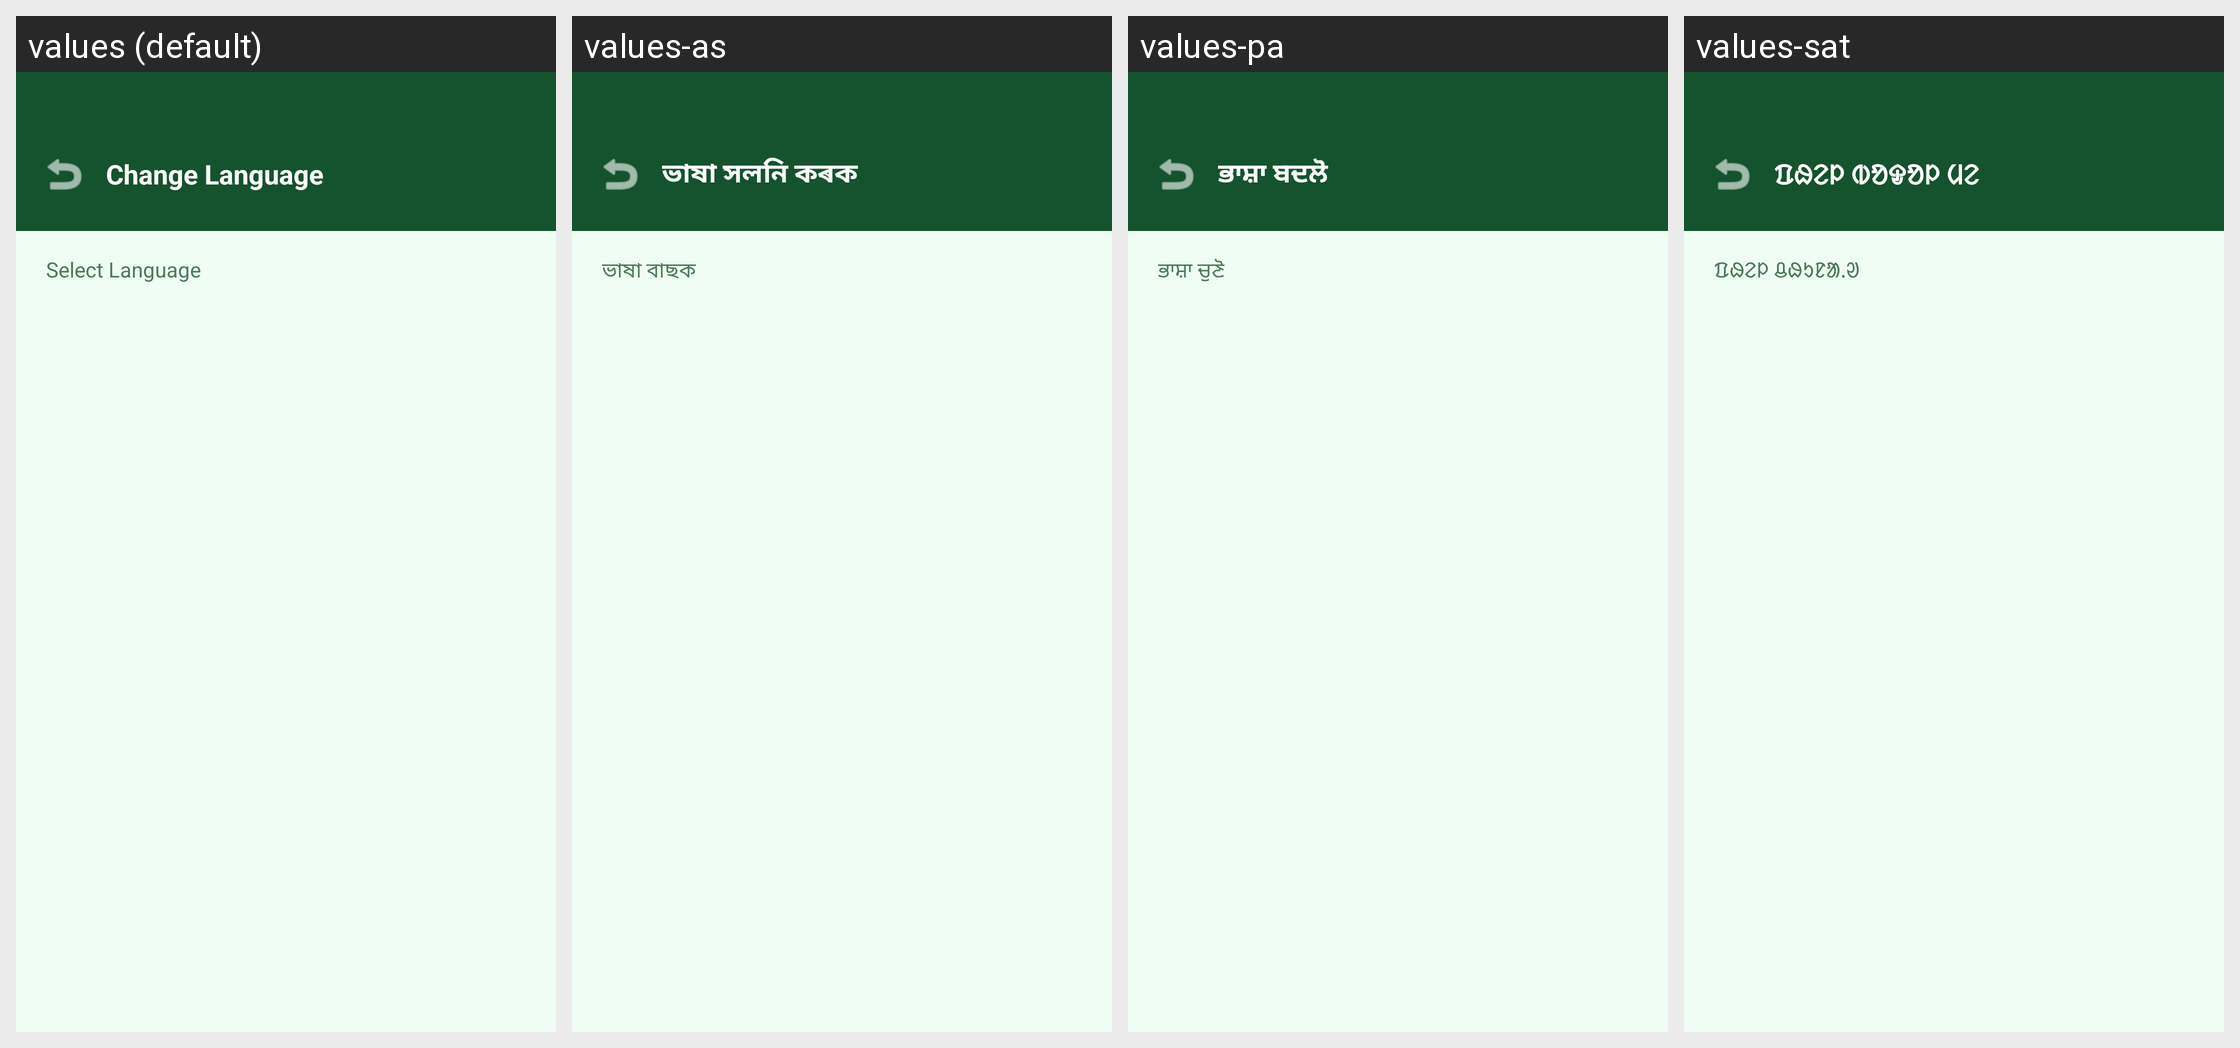

The same Android screen rendered under several of its app's locales, left to right. List the strings drawn on it with the default value and each locale's translation.
Android screen res/layout/activity_language_settings.xml rendered under 4 locales, left to right: values (default), values-as, values-pa, values-sat. Device: Nexus 5 (rendered at 1080×1920; each locale shown at half size, 540×960, under a caption strip naming it); theme Theme.CropSurvey.
Other locales in the repository, not shown: values-bn, values-brx, values-gu, values-hi, values-kn, values-ks, values-ml, values-mr, values-ta, values-te, values-ur.
Strings drawn on this screen, with the default value and each locale's value (text and hints the layout hard-codes, and strings that could not be matched under every locale, appear in the picture but are not listed):

change_language
  values: Change Language
  values-as: ভাষা সলনি কৰক
  values-pa: ਭਾਸ਼ਾ ਬਦਲੋ
  values-sat: ᱯᱷᱮᱞ ᱵᱚᱫᱚᱞ ᱢᱮ

select_language
  values: Select Language
  values-as: ভাষা বাছক
  values-pa: ਭਾਸ਼ਾ ਚੁਣੋ
  values-sat: ᱯᱷᱮᱞ ᱪᱷᱩᱱᱟᱹᱣ
